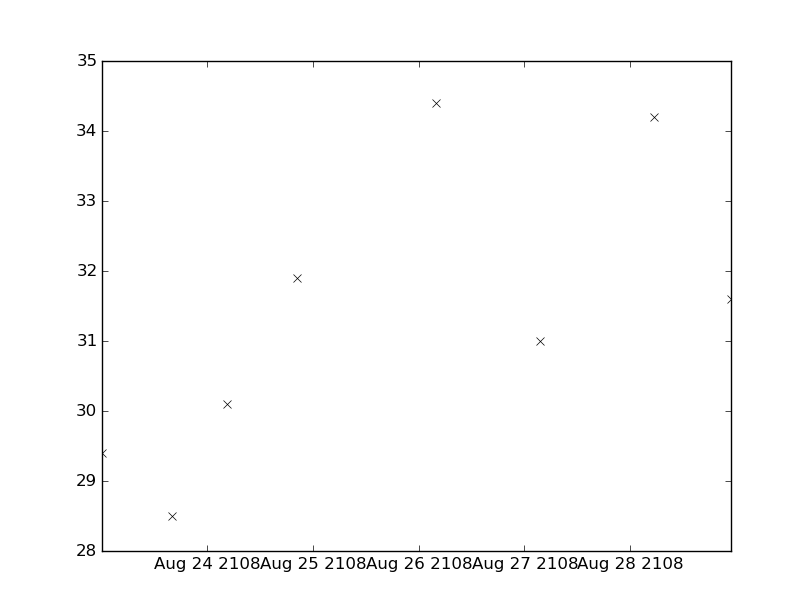

Data behind this chart, as committed beside it:
values, datetimes
28.5, 2108-08-23T16:00:00
30.1, 2108-08-24T04:30:00
31.9, 2108-08-24T20:30:00
34.2, 2108-08-28T05:30:00
31.6, 2108-08-28T22:57:00
34.4, 2108-08-26T03:55:00
31.0, 2108-08-27T03:30:00
29.4, 2108-08-23T00:03:00
